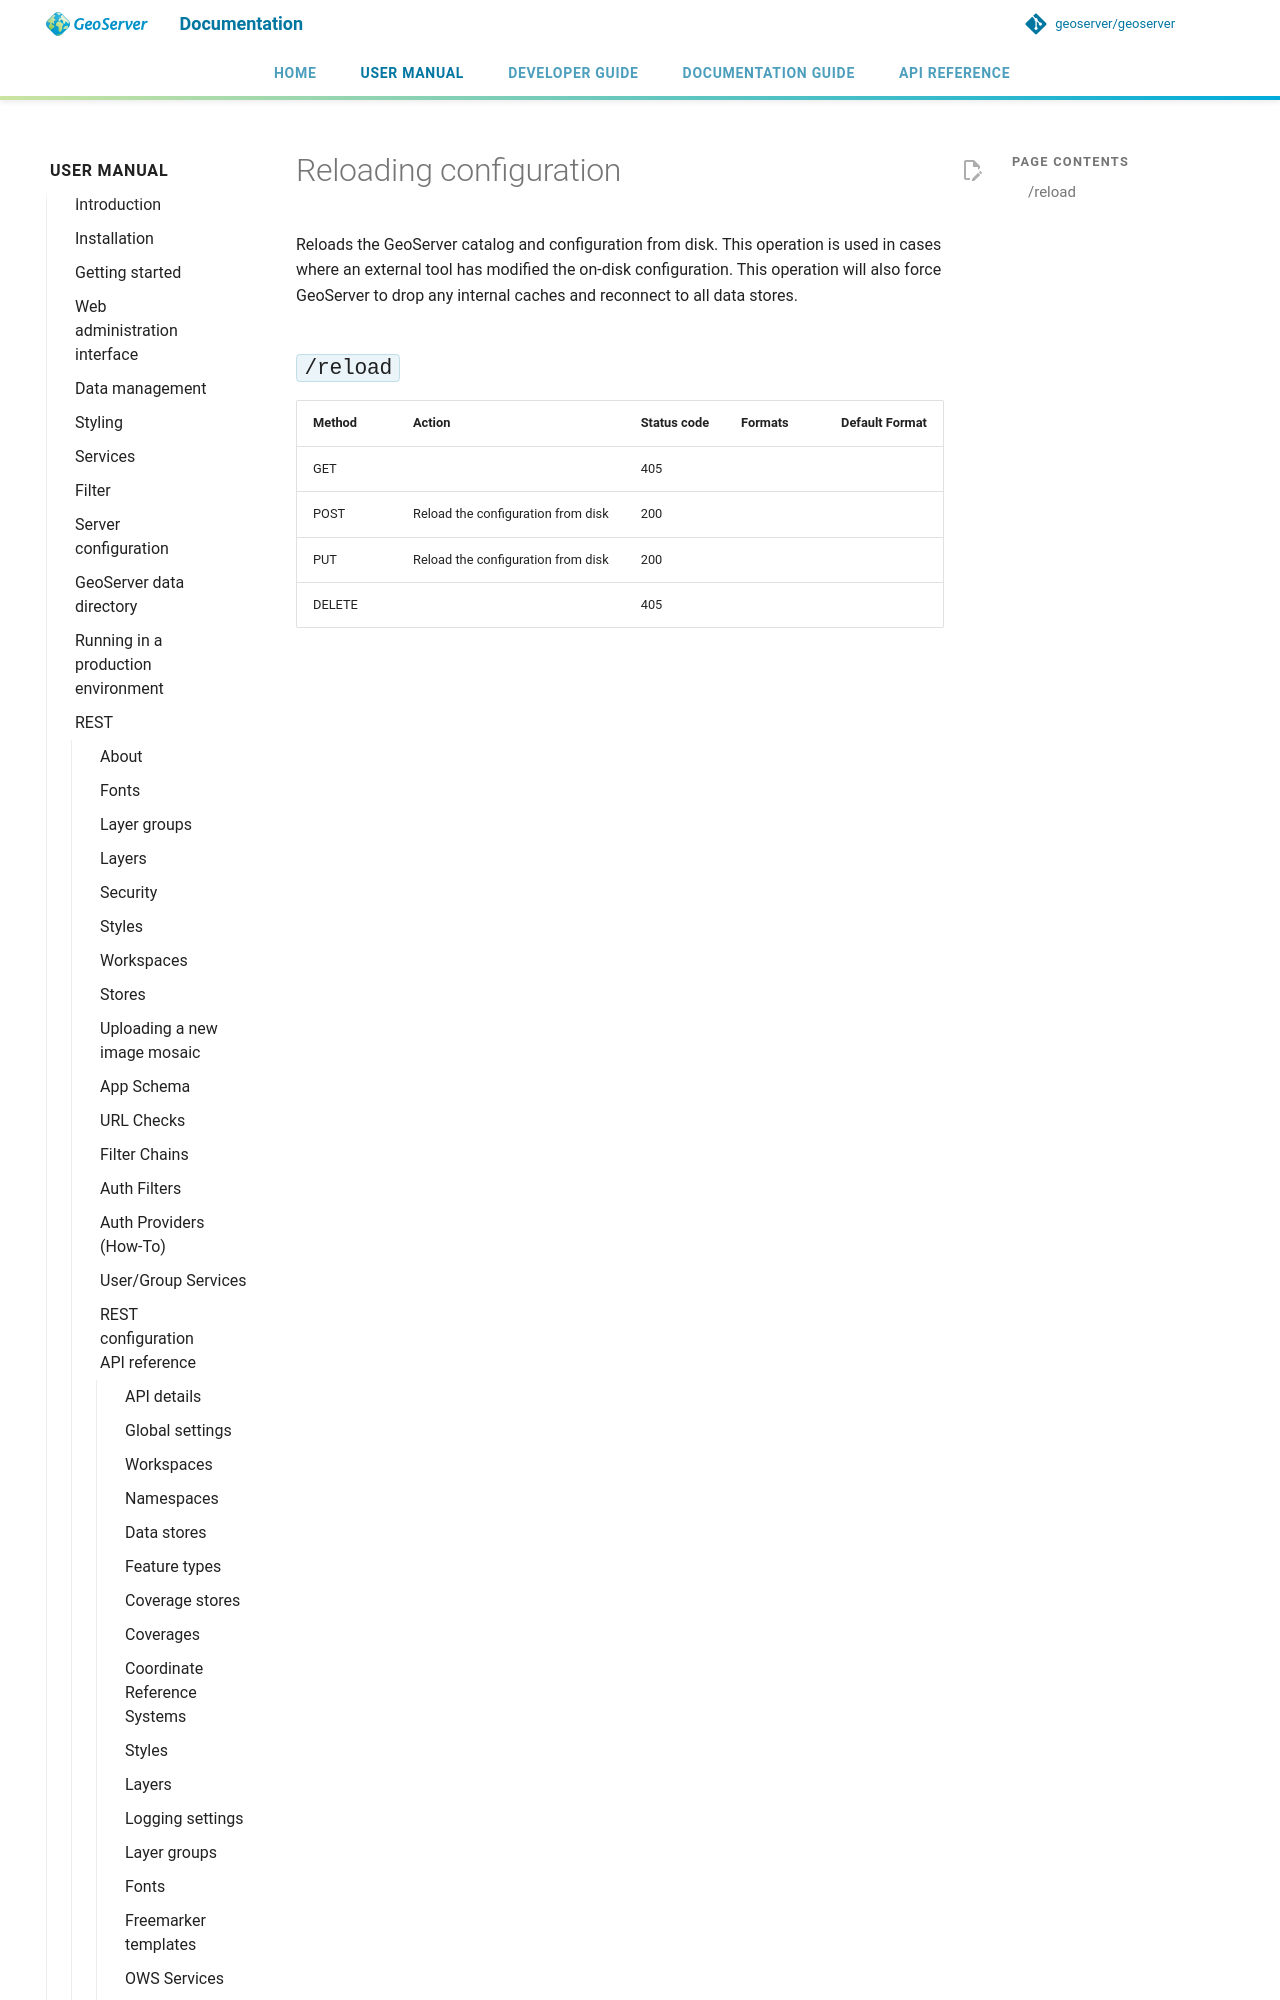

repository: petersmythe/geoserver · page: latest/en/user/rest/api/reload/index.html · generator: mkdocs

# Reloading configuration

Reloads the GeoServer catalog and configuration from disk. This operation is used in cases where an external tool has modified the on-disk configuration. This operation will also force GeoServer to drop any internal caches and reconnect to all data stores.
